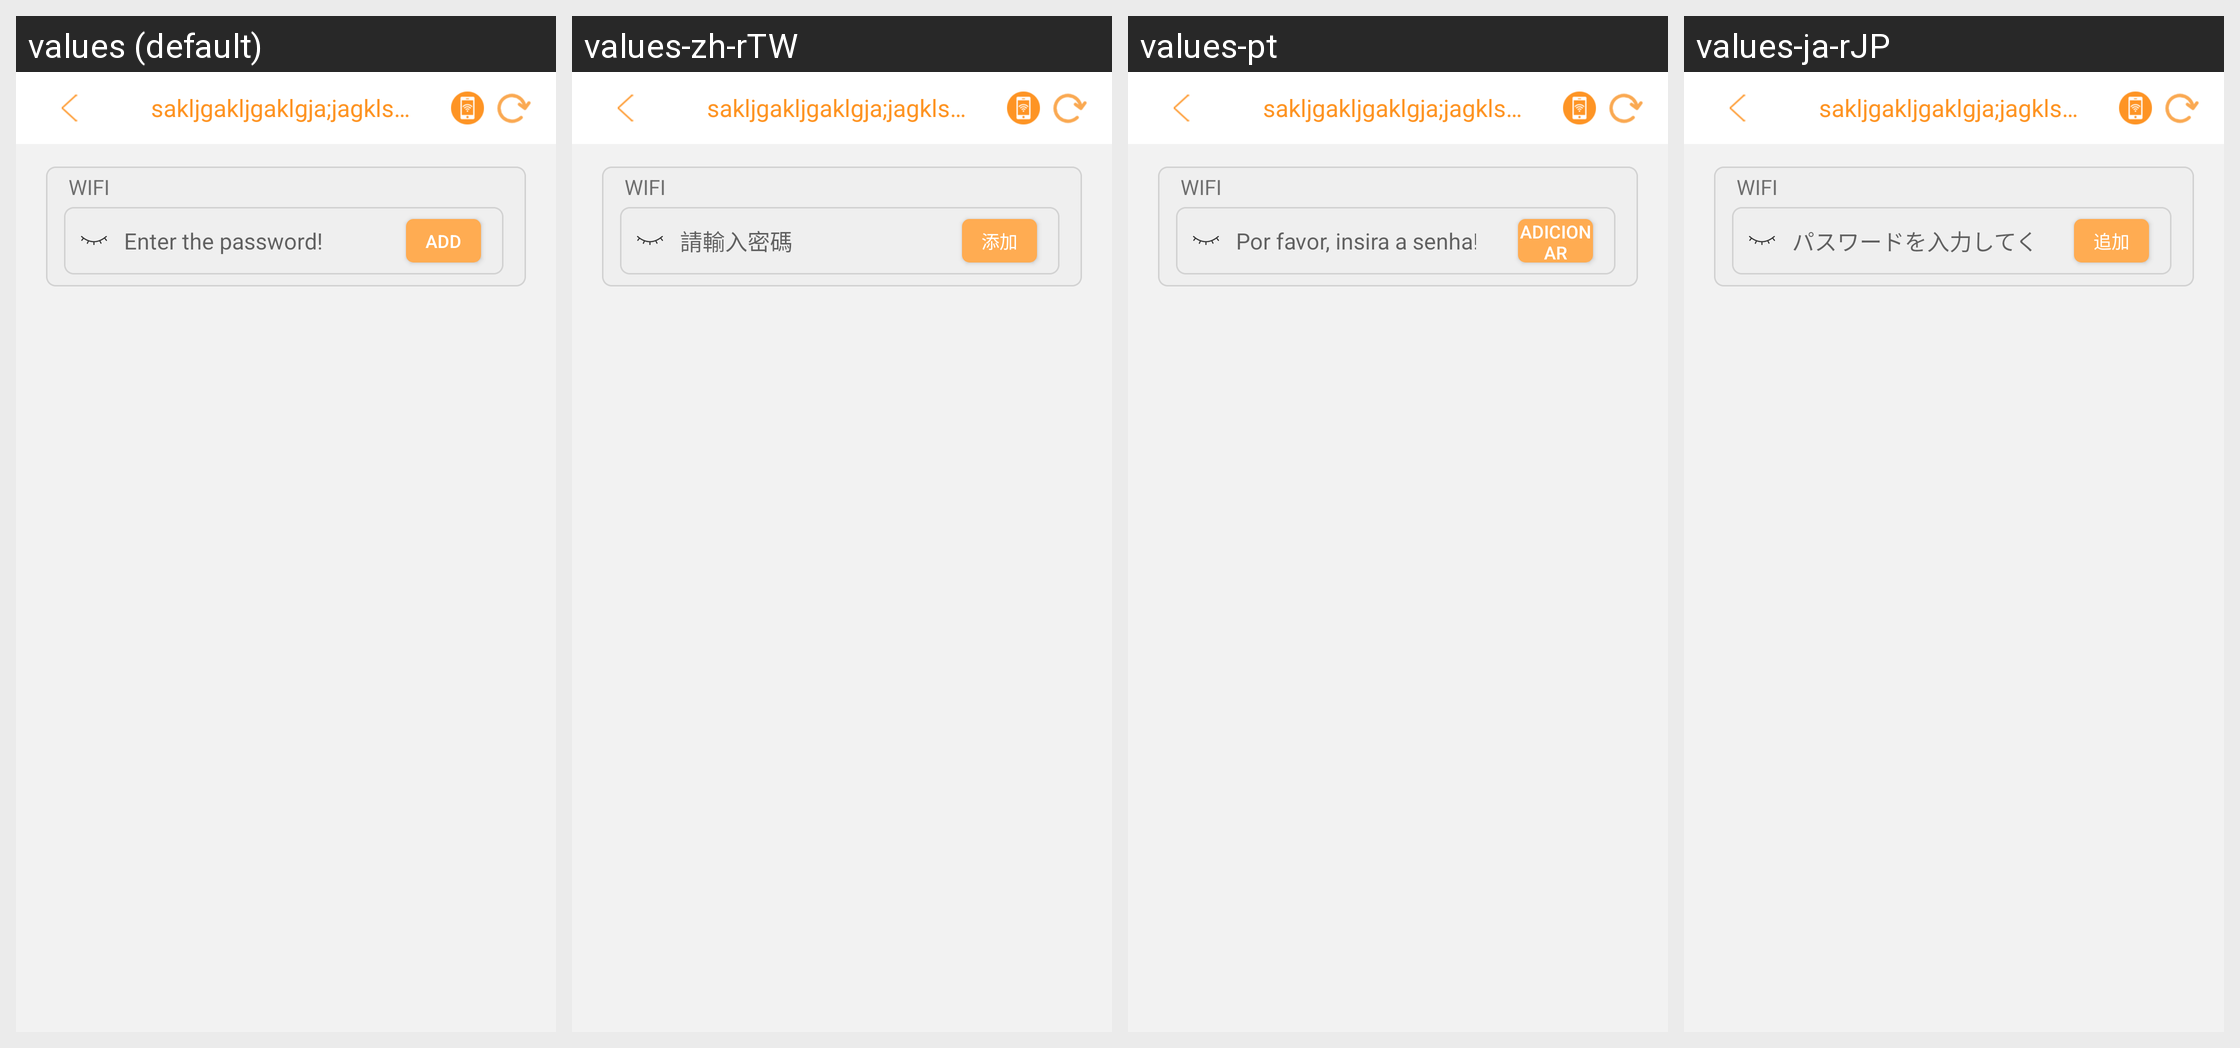

Strings drawn on this Android screen and how each of the app's shown locales translates them:
Android screen res/layout/activity_wificonnect.xml rendered under 4 locales, left to right: values (default), values-zh-rTW, values-pt, values-ja-rJP. Device: Nexus 5 (rendered at 1080×1920; each locale shown at half size, 540×960, under a caption strip naming it); theme AppTheme_two.
Other locales in the repository, not shown: values-ru, values-uk, values-zh-rCN.
Strings drawn on this screen, with the default value and each locale's value (text and hints the layout hard-codes, and strings that could not be matched under every locale, appear in the picture but are not listed):

wifi_add_connect
  values: Add
  values-zh-rTW: 添加
  values-pt: Adicionar
  values-ja-rJP: 追加

wifi_input_password
  values: Enter the password!
  values-zh-rTW: 請輸入密碼
  values-pt: Por favor, insira a senha!
  values-ja-rJP: パスワードを入力してください
